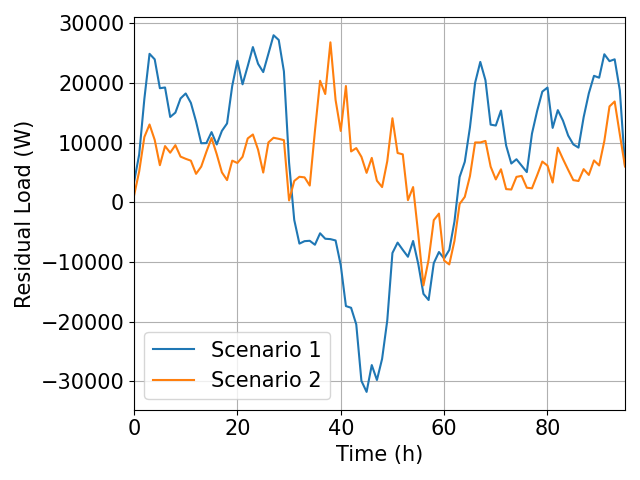

Source data for this figure (header and first rows):
; Residual_Actual; Residual_Optimized
0; 3381; 1121
1; 8044; 5198
2; 17342; 10956
3; 24894; 13055
4; 23971; 10476
5; 19130; 6234
6; 19256; 9437
7; 14314; 8329
8; 15041; 9592
9; 17417; 7671
10; 18252; 7304
11; 16676; 6990
12; 13563; 4785
13; 9914; 5993
14; 9938; 8477
15; 11777; 10794
16; 9707; 8083
17; 11979; 5036
18; 13231; 3740
19; 19511; 6995
20; 23736; 6606
21; 19786; 7644
22; 22836; 10718
23; 26025; 11377
24; 23224; 8841
25; 21835; 4997
26; 24901; 10046
27; 28007; 10833
28; 27214; 10650
29; 21962; 10430
30; 6655; 328.7
31; -2936; 3595
32; -6906; 4295
33; -6492; 4194
34; -6431; 2822
35; -7095; 11925
36; -5175; 20381
37; -6087; 18160
38; -6152; 26817
39; -6376; 17156
40; -10515; 11973
41; -17368; 19501
42; -17657; 8537
43; -20430; 9101
44; -29907; 7633
45; -31746; 4954
46; -27254; 7457
47; -29754; 3636
48; -26215; 2569
49; -19775; 6909
50; -8474; 14097
51; -6735; 8276
52; -7949; 8056
53; -9107; 377.2
54; -6461; 2571
55; -10324; -5338
56; -15323; -13908
57; -16354; -9602
58; -10175; -2967
59; -8312; -1877
... 36 more rows
